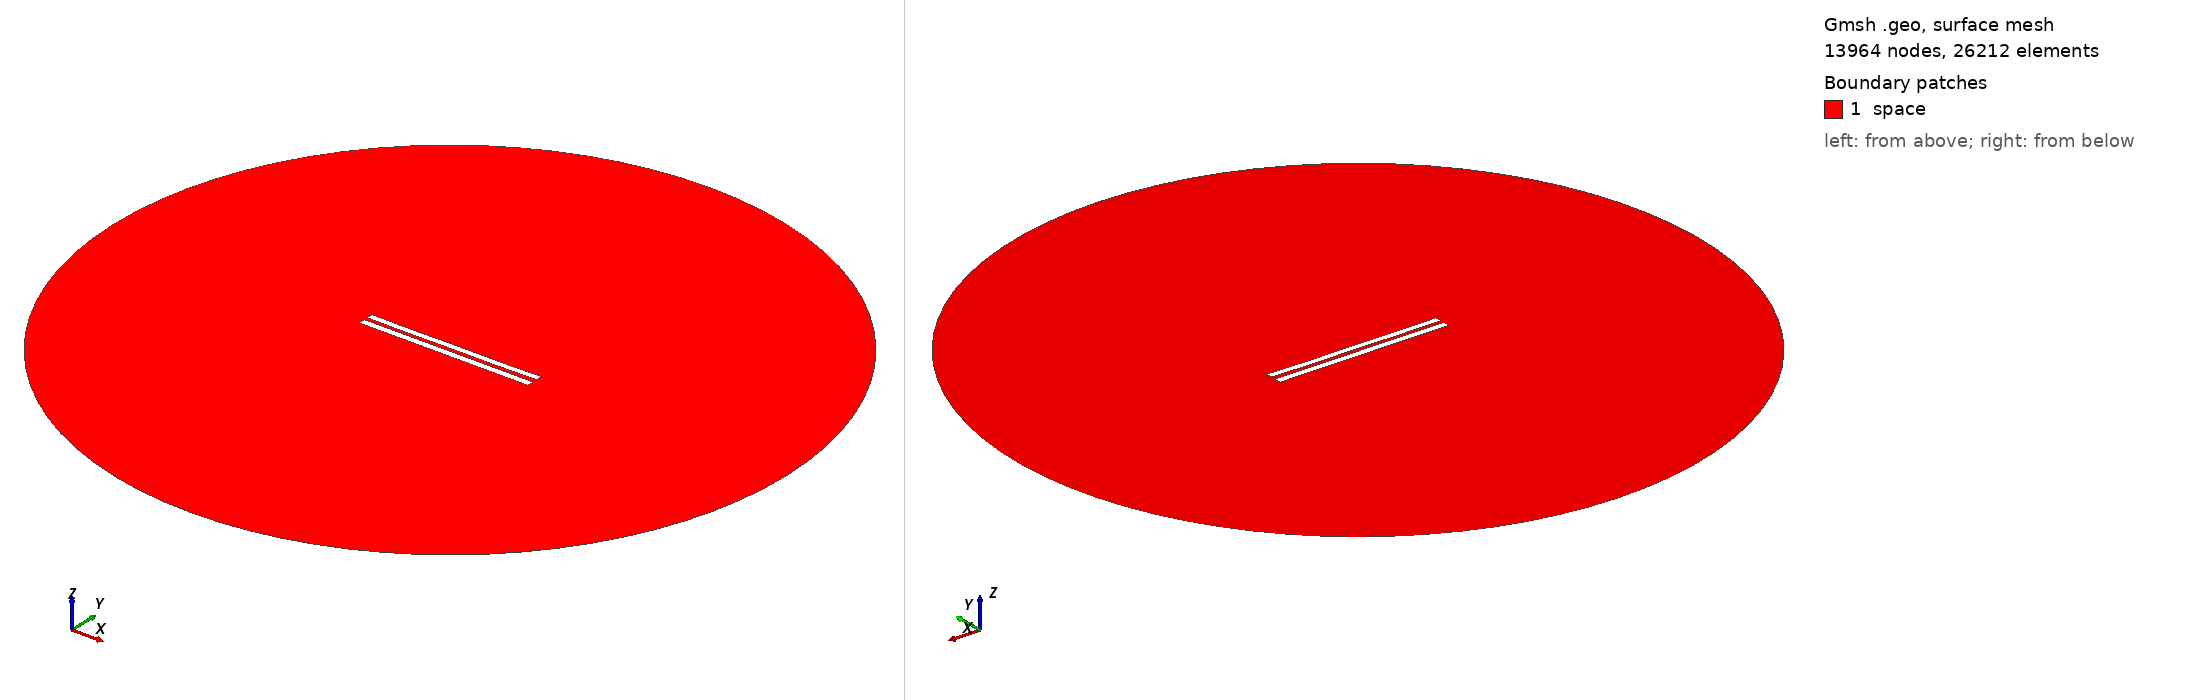

Gmsh geometry script, surface-meshed: 13964 nodes, 26212 surface elements. Boundary patches (legend numbers): 1 space. Left view from above one corner, right view from below the opposite corner. Legend entries are the model's physical surfaces. The drawing asked Gmsh for element sizes between 1% and 20% of the model's largest extent; the script's own settings can give other sizes.

=== 5537.geo (drawn) ===
//---------------------------------------
// Geometry kernel
//---------------------------------------

SetFactory("OpenCASCADE");



//---------------------------------------
// Parameters of the geometry
//---------------------------------------

// Overetch of the upper plate
overetch = 0.125;

// Distance between the plates
distance = 2.25;

// Discretization over the x axis (for the deformation)
nx = 50; 

// Length of the plate
L = 100 - overetch; 

// Number of modes
n = 4; 

// 1st mode coefficient
coeff(1) = 0.15;
beta(1) = 0.596864 * 3.1415926535 / L;

// 2nd mode coefficient
coeff(2) = -0.075;
beta(2) = 1.49418 * 3.1415926535 / L;

// 3rd mode coefficient
coeff(3) = 0.0;
beta(3) = 2.50025 * 3.1415926535 / L;

// 4th mode coefficient
coeff(4) = -0.075;
beta(4) = 3.49999 * 3.1415926535 / L;



//---------------------------------------
// Upper plate (deformed rectangle)
//---------------------------------------

// Coordiantes of the upper plate
xmin = -50;
xmax = 50 - overetch;

// Height of the upper plate
yheight = 4 - 2 * overetch;

// Indexes of the points
UpperID[] = {};
LowerID[] = {};
LeftID[] = {};
RightID[] = {};

// Point index
p = 1;

// Horizontal edges
For i In {1:nx}
    x = xmin + (i-1)*(xmax - xmin)/(nx-1);

    y_bottom = distance / 2 + overetch;
    For j In {1:n}
        C = (Cosh(beta(j)*L) + Cos(beta(j)*L)) / (Sinh(beta(j)*L) + Sin(beta(j)*L));
        y_bottom  = y_bottom + coeff(j) * (Cosh(beta(j)*(x+50)) - Cos(beta(j)*(x+50)) - C * (Sinh(beta(j)*(x+50)) - Sin(beta(j)*(x+50))));
    EndFor

    y_top = y_bottom + yheight;

    Point(p) = {x, y_top, 0, 1.0};
    UpperID[i] = p;
    p = p + 1;

    Point(p) = {x, y_bottom, 0, 1.0};
    LowerID[i] = p;
    p = p + 1;
EndFor

// Create point lists
UpperPts[] = {}; LowerPts[] = {};
For i In {1:nx}
  UpperPts[] += {UpperID[i]};
  LowerPts[] += {LowerID[i]};
EndFor

// Build splines
Spline(1) = {UpperPts[]};
Spline(2) = {LowerPts[]};
Line(3) = {LowerPts[nx-1], UpperPts[nx-1]};
Line(4) = {LowerPts[0], UpperPts[0]};

// Build the plane surface
Curve Loop(1) = {2, 3, -1, -4};
Plane Surface(1) = {1};



//---------------------------------------
// Lower plate (rectangle)
//---------------------------------------

// Vertices
Point(1001) = {-50, -1, 0, 1.0};
Point(1002) = { 50, -1, 0, 1.0};
Point(1003) = { 50,  -5, 0, 1.0};
Point(1004) = {-50,  -5, 0, 1.0};

// Edges
Line(5) = {1001, 1002};
Line(6) = {1002, 1003};
Line(7) = {1003, 1004};
Line(8) = {1004, 1001};

// Plane surface
Line Loop(2) = {5, 6, 7, 8};
Plane Surface(2) = {2}; 



//---------------------------------------
// Outer (fictious) boundary
//---------------------------------------

// Points
Point(1005) = {0, 0, 0};       // Center
Point(1006) = {200, 0, 0};     // Start point
Point(1007) = {0, 200, 0};     // 90 degrees
Point(1008) = {-200, 0, 0};    // 180 degrees
Point(1009) = {0, -200, 0};    // 270 degrees

// Circle arcs (each needs start, center, end)
Circle(9) = {1006, 1005, 1007};
Circle(10) = {1007, 1005, 1008};
Circle(11) = {1008, 1005, 1009};
Circle(12) = {1009, 1005, 1006};

// Plane surface for the entire domain
Curve Loop(3) = {9, 10, 11, 12};
Surface(3) = {3};

// Subtract the plates from the whole domain to obtain the actual domain where we want to solve the equations
BooleanDifference{ Surface{3}; Delete; }{ Surface{1}; Surface{2}; Delete; }




//---------------------------------------
// Transfinite Lines/Curves
//---------------------------------------

// Set the number of points on the boundaries
r = 7;

// Plates
Transfinite Curve {1, 2} = 50*r Using Progression 1;
Transfinite Curve {3, 4} = 2*r Using Progression 1;
Transfinite Line {5, 7} = 50*r Using Progression 1;
Transfinite Line {6, 8} = 2*r Using Progression 1;

// Outer boundary
Transfinite Line {9, 10, 11, 12} = 20 Using Progression 1;



//---------------------------------------
// Physical groups
//---------------------------------------                

// Physical curves (boundaries)
Physical Line("force_segment", 10) = {2};
Physical Line("upper_plate", 11) = {1, 3, 4};
Physical Line("lower_plate", 12) = {5, 6, 7, 8};
Physical Line("boundary", 20) = {9, 10, 11, 12};

// Physical Surfaces
Physical Surface("space", 30) = {3};



//---------------------------------------
// 6. Generate the Mesh
//---------------------------------------

// 2D mesh generation
Mesh 2;
